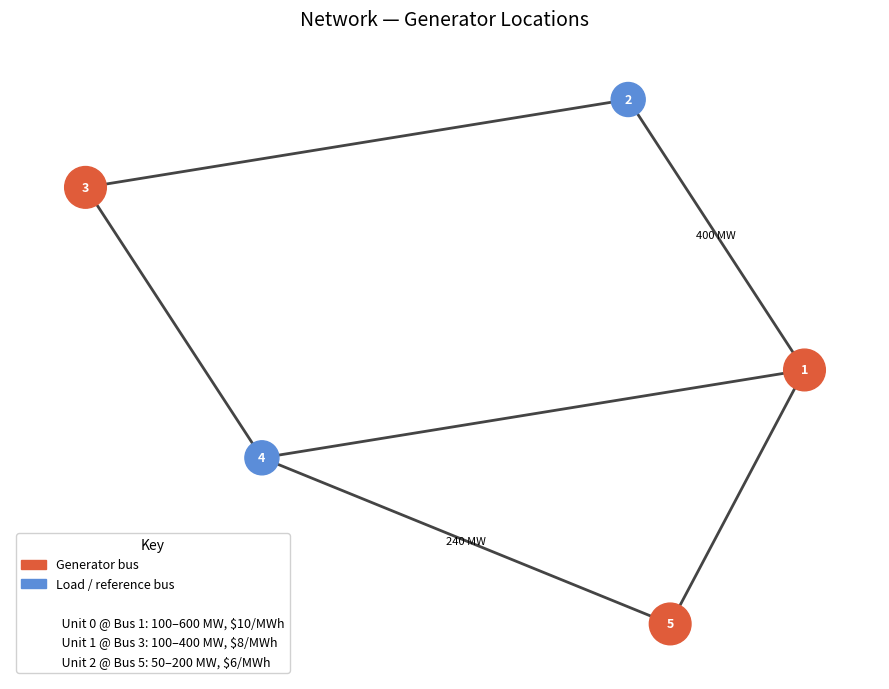

The script that saved this image:
import os
import textwrap
import networkx as nx
import numpy as np
import matplotlib.pyplot as plt
import matplotlib.patches as mpatches


# ---------------------------------------------------------------------------
# Time-axis scaling helpers — keep multi-day (T up to 168h) plots readable
# instead of cramming one tick/label per hour into a fixed-width figure.
# ---------------------------------------------------------------------------

def _time_axis_figwidth(T, base=13.0, min_width=13.0, max_width=34.0, per_hour=0.11):
    """Figure width (inches) that grows with T but saturates for long horizons."""
    return max(min_width, min(max_width, base + per_hour * max(0, T - 24)))


def _hour_tick_step(T, max_ticks=28):
    """Pick a 'nice' hour spacing so tick labels never overlap regardless of T."""
    if T <= max_ticks:
        return 1
    for step in (2, 3, 4, 6, 8, 12, 24, 48, 72):
        if -(-T // step) <= max_ticks:  # ceil division
            return step
    return 168


def _set_hour_axis(ax, T, xlabel=None):
    step = _hour_tick_step(T)
    ticks = list(range(1, T + 1, step))
    if ticks[-1] != T:
        ticks.append(T)
    ax.set_xticks(ticks)
    ax.set_xlim(0.5, T + 0.5)
    if T > 24:
        ax.tick_params(axis="x", labelrotation=45)
    if xlabel:
        ax.set_xlabel(xlabel, fontsize=10)


def _format_congested_hours(congested_hours, max_chars=60):
    """Compact a possibly-long set of hours into ranges, wrapped to fit the figure."""
    hours = sorted(congested_hours)
    ranges = []
    start = prev = hours[0]
    for h in hours[1:]:
        if h == prev + 1:
            prev = h
            continue
        ranges.append(f"{start}" if start == prev else f"{start}-{prev}")
        start = prev = h
    ranges.append(f"{start}" if start == prev else f"{start}-{prev}")
    text = f"Red shading = congested hour(s): {', '.join(ranges)}"
    return "\n".join(textwrap.wrap(text, width=max_chars))


# ---------------------------------------------------------------------------
# Module-level pjm5 topology — used only by the __main__ standalone block
# ---------------------------------------------------------------------------

# (fbus, tbus, flow_limit_MW)
branches = [
    (1, 2, 400),
    (1, 4,   0),
    (1, 5,   0),
    (2, 3,   0),
    (3, 4,   0),
    (4, 5, 240),
]

generators = [
    ("Unit 0", 1, 100, 600, 10),
    ("Unit 1", 3, 100, 400,  8),
    ("Unit 2", 5,  50, 200,  6),
]

gen_buses = {g[1] for g in generators}
all_buses = list(range(1, 6))

G = nx.Graph()
G.add_nodes_from(all_buses)
for fbus, tbus, _ in branches:
    G.add_edge(fbus, tbus)

pos = nx.kamada_kawai_layout(G)

gen_node_color  = "#e05c3a"
load_node_color = "#5b8dd9"


# ---------------------------------------------------------------------------
# Dynamic topology builder
# ---------------------------------------------------------------------------

def _build_grid_graph(grid):
    """Build a networkx graph from a Case object.

    Looks for branch/bus data on the object itself or on grid.case_description,
    which is how the BaseCase subclasses expose MATPOWER data.
    """
    import numpy as np
    fbar = np.array(grid.fbar).flatten()

    # branch data: try direct attribute first, then case_description
    cd = getattr(grid, "case_description", None)
    branch_data = (
        getattr(grid, "branch", None)
        or (getattr(cd, "branch", None) if cd is not None else None)
    )
    bus_data = (
        getattr(grid, "bus", None)
        or (getattr(cd, "bus", None) if cd is not None else None)
    )

    if branch_data is None:
        raise AttributeError("Cannot find branch data on grid object.")

    branches_list = [(int(row[0]), int(row[1]), float(fbar[i]))
                     for i, row in enumerate(branch_data)]
    n_bus = len(bus_data) if bus_data is not None else max(
        b for f, t, _ in branches_list for b in (f, t)
    )
    Gg = nx.Graph()
    Gg.add_nodes_from(range(1, n_bus + 1))
    for f, t, _ in branches_list:
        Gg.add_edge(f, t)
    pos_g = nx.kamada_kawai_layout(Gg)
    return Gg, pos_g, branches_list


# ---------------------------------------------------------------------------
# Label helpers — black text, white bbox, offset above node
# ---------------------------------------------------------------------------

def _draw_labels(Gg, pos_g, ax, labels, font_size=8):
    import matplotlib.patheffects as _pe
    _stroke = [_pe.withStroke(linewidth=3, foreground="white")]
    for n, lbl in labels.items():
        x, y = pos_g[n]
        ax.text(x, y + 0.11, lbl, fontsize=font_size, ha="center", va="bottom",
                color="black", zorder=6, path_effects=_stroke)


# ---------------------------------------------------------------------------
# Core drawing helpers
# ---------------------------------------------------------------------------

def _grid_load_buses(grid):
    """Buses (1-indexed) with nonzero demand at any hour, or None if unknown."""
    if grid is None:
        return None
    import numpy as np
    demand = np.array(grid.power_demand)
    return {i + 1 for i in range(demand.shape[0]) if demand[i].sum() > 0}


def _draw_split_nodes(ax, pos_g, node_roles, node_sizes, dc_bus=None):
    """Draw nodes whose colour shows every role at that bus.

    node_roles: {node: [colour, ...]} — one colour is a plain circle, two is a
    left/right half split, three a pie split. node_sizes uses the same point²
    scale as networkx so existing size logic carries over. The datacenter bus
    gets a red ring.
    """
    from matplotlib.patches import Circle, Wedge

    xs = [p[0] for p in pos_g.values()]
    ys = [p[1] for p in pos_g.values()]
    span = max(max(xs) - min(xs), max(ys) - min(ys)) or 2.0
    ax.set_aspect("equal")
    base_r = span * 0.038

    for n, colors in node_roles.items():
        x, y = pos_g[n]
        r = base_r * (node_sizes.get(n, 600) / 600.0) ** 0.5
        if len(colors) == 1:
            ax.add_patch(Circle((x, y), r, facecolor=colors[0],
                                edgecolor="none", zorder=2))
        else:
            arc = 360.0 / len(colors)
            for i, c in enumerate(colors):
                ax.add_patch(Wedge((x, y), r, 90 + i * arc, 90 + (i + 1) * arc,
                                   facecolor=c, edgecolor="white",
                                   linewidth=0.6, zorder=2))
        if dc_bus is not None and n == dc_bus:
            ax.add_patch(Circle((x, y), r * 1.18, fill=False, edgecolor="red",
                                linewidth=2.5, zorder=3))


def draw_network(Gg, pos_g, ax, gen_buses_set=None):
    if gen_buses_set is None:
        gen_buses_set = gen_buses
    node_colors = [gen_node_color if n in gen_buses_set else load_node_color
                   for n in Gg.nodes]
    node_sizes  = [900 if n in gen_buses_set else 600 for n in Gg.nodes]
    nx.draw_networkx_nodes(Gg, pos_g, ax=ax,
                           node_color=node_colors, node_size=node_sizes)
    nx.draw_networkx_edges(Gg, pos_g, ax=ax,
                           edge_color="#444444", width=2, arrows=False)
    nx.draw_networkx_labels(Gg, pos_g, ax=ax, labels={n: str(n) for n in Gg.nodes},
                            font_color="white", font_weight="bold", font_size=9)


def _congested_edge_colors(result, branches_list=None):
    if branches_list is None:
        branches_list = branches
    all_congested = set()
    for hour_lines in result.congested_lines:
        for idx in hour_lines:
            all_congested.add(idx)
    return ["red" if i in all_congested else "black" for i in range(len(branches_list))]


def _node_edge_colors(nodes, dc_bus):
    """Return per-node border colour: red for the datacenter node, none elsewhere."""
    return ["red" if n == dc_bus else "none" for n in nodes]


def draw_ed_result(result, gen_locations: dict, bat_locations: dict, ax,
                   _topo=None, dc_bus=None, dc_mw=0.0, load_buses=None):
    if _topo is None:
        Gg, pos_g, branches_list = G, pos, branches
    else:
        Gg, pos_g, branches_list = _topo

    edge_colors = _congested_edge_colors(result, branches_list)
    nx.draw_networkx_edges(Gg, pos_g, ax=ax,
                           edgelist=[(f, t) for f, t, _ in branches_list],
                           edge_color=edge_colors, width=2, arrows=False)

    gen_bus_set = set(gen_locations.values())
    bat_bus_set = set(bat_locations.values())
    node_roles, node_sizes = {}, {}
    for n in Gg.nodes:
        colors, size = [], 600
        if n in gen_bus_set:
            gen_idx = [g for g, b in gen_locations.items() if b == n][0]
            colors.append(gen_node_color)
            size = 400 + result.dispatch[gen_idx, -1] * 0.5
        if n in bat_bus_set:
            colors.append("#2ca02c")
            size = max(size, 700)
        if (load_buses is not None and n in load_buses) or not colors:
            colors.append(load_node_color)
        node_roles[n], node_sizes[n] = colors, size

    _draw_split_nodes(ax, pos_g, node_roles, node_sizes, dc_bus=dc_bus)

    # Bus number inside node (white), status info offset above
    node_labels = {n: str(n) for n in Gg.nodes}
    nx.draw_networkx_labels(Gg, pos_g, ax=ax, labels=node_labels,
                            font_color="white", font_weight="bold", font_size=9)

    status = {}
    for gen_idx, bus in gen_locations.items():
        status[bus] = f"{result.dispatch[gen_idx, -1]:.0f} MW"
    for bat_idx, bus in bat_locations.items():
        soc = result.soc[bat_idx, -1]
        status[bus] = status.get(bus, "") + (f"\n" if bus in status else "") + f"B{bat_idx} {soc:.0f}MWh"
    if dc_bus is not None and dc_mw > 0:
        status[dc_bus] = status.get(dc_bus, "") + (f"\n" if dc_bus in status else "") + f"DC {dc_mw:.0f}MW"
    _draw_labels(Gg, pos_g, ax, {n: status[n] for n in status})

    gen_patch  = mpatches.Patch(color=gen_node_color,  label="Generator bus")
    load_patch = mpatches.Patch(color=load_node_color, label="Load / reference bus")
    bat_patch  = mpatches.Patch(color="#2ca02c",       label="Battery bus")
    cong_patch = mpatches.Patch(color="red",           label="Congested line")
    handles = [gen_patch, load_patch, bat_patch, cong_patch]
    if dc_bus is not None and dc_mw > 0:
        from matplotlib.lines import Line2D
        handles.append(Line2D([0], [0], marker="o", color="w", markerfacecolor="none",
                               markeredgecolor="red", markeredgewidth=2, markersize=10,
                               label="Datacenter load"))
    ax.legend(handles=handles, loc="lower left", fontsize=8, framealpha=0.9)
    ax.axis("off")


def draw_uc_result(result, gen_locations: dict, bat_locations: dict, ax,
                   _topo=None, dc_bus=None, dc_mw=0.0, load_buses=None):
    if _topo is None:
        Gg, pos_g, branches_list = G, pos, branches
    else:
        Gg, pos_g, branches_list = _topo

    edge_colors = _congested_edge_colors(result, branches_list)
    nx.draw_networkx_edges(Gg, pos_g, ax=ax,
                           edgelist=[(f, t) for f, t, _ in branches_list],
                           edge_color=edge_colors, width=2, arrows=False)

    gen_bus_set = set(gen_locations.values())
    bat_bus_set = set(bat_locations.values())
    node_roles, node_sizes = {}, {}
    for n in Gg.nodes:
        colors, size = [], 600
        if n in gen_bus_set:
            gen_idx = [g for g, b in gen_locations.items() if b == n][0]
            ever_committed = result.commitment[gen_idx, :].max() > 0.5
            if ever_committed:
                colors.append(gen_node_color)
                size = 400 + result.dispatch[gen_idx, :].max() * 0.5
            else:
                colors.append("#aaaaaa")
                size = 500
        if n in bat_bus_set:
            colors.append("#2ca02c")
            size = max(size, 700)
        if (load_buses is not None and n in load_buses) or not colors:
            colors.append(load_node_color)
        node_roles[n], node_sizes[n] = colors, size

    _draw_split_nodes(ax, pos_g, node_roles, node_sizes, dc_bus=dc_bus)

    # Bus number inside node (white), status info offset above
    node_labels = {n: str(n) for n in Gg.nodes}
    nx.draw_networkx_labels(Gg, pos_g, ax=ax, labels=node_labels,
                            font_color="white", font_weight="bold", font_size=9)

    status = {}
    for gen_idx, bus in gen_locations.items():
        ever_committed = result.commitment[gen_idx, :].max() > 0.5
        status[bus] = f"peak {result.dispatch[gen_idx, :].max():.0f} MW" if ever_committed else "(off)"
    for bat_idx, bus in bat_locations.items():
        soc = result.soc[bat_idx, -1]
        status[bus] = status.get(bus, "") + (f"\n" if bus in status else "") + f"B{bat_idx} {soc:.0f}MWh"
    if dc_bus is not None and dc_mw > 0:
        status[dc_bus] = status.get(dc_bus, "") + (f"\n" if dc_bus in status else "") + f"DC {dc_mw:.0f}MW"
    _draw_labels(Gg, pos_g, ax, {n: status[n] for n in status})

    gen_patch  = mpatches.Patch(color=gen_node_color,  label="Generator bus (used this horizon)")
    off_patch  = mpatches.Patch(color="#aaaaaa",       label="Generator bus (never committed)")
    load_patch = mpatches.Patch(color=load_node_color, label="Load / reference bus")
    bat_patch  = mpatches.Patch(color="#2ca02c",       label="Battery bus")
    cong_patch = mpatches.Patch(color="red",           label="Congested line")
    handles = [gen_patch, off_patch, load_patch, bat_patch, cong_patch]
    if dc_bus is not None and dc_mw > 0:
        from matplotlib.lines import Line2D
        handles.append(Line2D([0], [0], marker="o", color="w", markerfacecolor="none",
                               markeredgecolor="red", markeredgewidth=2, markersize=10,
                               label="Datacenter load"))
    ax.legend(handles=handles, loc="lower left", fontsize=8, framealpha=0.9)
    ax.axis("off")


def draw_siting_result(siting_result, gen_locations: dict, ax, _topo=None):
    bus_pair, total_cost, uc_result = siting_result.ranking[0]
    bat_locs = {i: bus for i, bus in enumerate(bus_pair)}
    draw_uc_result(uc_result, gen_locations, bat_locs, ax, _topo=_topo)
    ax.set_title(
        f"Best Battery Placement: Buses {bus_pair} | Cost: ${total_cost:,.0f}",
        fontsize=13, pad=14,
    )


# ---------------------------------------------------------------------------
# Line stress utilities
# ---------------------------------------------------------------------------

def _line_stress(uc_result, gen_locations, bat_locs, grid):
    """Return (max_stress, peak_hour) per line across all hours.

    max_stress: array of max |flow|/fbar
    peak_hour:  array of 1-indexed hour at which each line's max stress occurs
    """
    import numpy as np
    PTDF  = np.array(grid.PTDF)
    fbar  = np.array(grid.fbar).flatten()
    n_bus = PTDF.shape[1]
    max_stress = np.zeros(len(fbar))
    peak_hour  = np.ones(len(fbar), dtype=int)

    p_val  = uc_result.dispatch
    rp_val = uc_result.battery_charge
    rm_val = uc_result.battery_discharge
    T = p_val.shape[1]

    for t in range(T):
        demand = grid.power_demand[:, t]
        inj = np.zeros(n_bus)
        for g, bus in gen_locations.items():
            inj[bus - 1] += p_val[g, t]
        for b, bus in bat_locs.items():
            inj[bus - 1] += rm_val[b, t] - rp_val[b, t]
        flow = PTDF @ (inj - demand)
        for k in range(len(fbar)):
            if fbar[k] < 9000:
                s = abs(flow[k]) / fbar[k]
                if s > max_stress[k]:
                    max_stress[k] = s
                    peak_hour[k]  = t + 1
    return max_stress, peak_hour


def _stress_color(s):
    if s < 0.70: return "#444444"
    if s < 0.90: return "#ff7f0e"
    return "#d62728"


def _stress_width(s):
    if s < 0.70: return 2.0
    if s < 0.90: return 3.0
    return 4.0


def draw_siting_panel(uc_result, gen_locations, bat_locs, grid, ax, title, subtitle,
                      _topo=None):
    import numpy as np
    if _topo is None:
        Gg, pos_g, branches_list = G, pos, branches
    else:
        Gg, pos_g, branches_list = _topo

    stress, peak_hour = _line_stress(uc_result, gen_locations, bat_locs, grid)
    fbar   = np.array(grid.fbar).flatten()

    edge_list   = [(f, t) for f, t, _ in branches_list]
    edge_colors = [_stress_color(stress[i]) for i in range(len(branches_list))]
    edge_widths = [_stress_width(stress[i]) for i in range(len(branches_list))]
    nx.draw_networkx_edges(Gg, pos_g, ax=ax, edgelist=edge_list,
                           edge_color=edge_colors, width=edge_widths, arrows=False)

    for i, (f, t, _) in enumerate(branches_list):
        if fbar[i] >= 9000:
            continue
        x0, y0 = pos_g[f]
        x1, y1 = pos_g[t]
        mx, my = (x0 + x1) / 2, (y0 + y1) / 2
        # perpendicular offset so label sits beside the line, not on it
        dx, dy = x1 - x0, y1 - y0
        length = (dx**2 + dy**2) ** 0.5 or 1
        ox, oy = -dy / length * 0.04, dx / length * 0.04
        pct = int(round(stress[i] * 100))
        lbl = f"{pct}%\nh{peak_hour[i]}" if stress[i] >= 0.70 else f"{pct}%"
        color = _stress_color(stress[i]) if stress[i] >= 0.70 else "#555555"
        import matplotlib.patheffects as _pe
        ax.text(mx + ox, my + oy, lbl, fontsize=7, ha="center", va="center",
                color=color, fontweight="bold" if stress[i] >= 0.70 else "normal",
                zorder=4, path_effects=[_pe.withStroke(linewidth=2, foreground="white")])

    load_buses = _grid_load_buses(grid)
    gen_bus_set = set(gen_locations.values())
    bat_bus_set = set(bat_locs.values())
    node_roles, node_sizes = {}, {}
    for n in Gg.nodes:
        colors, size = [], 500
        if n in gen_bus_set:
            g_idx = [g for g, b in gen_locations.items() if b == n][0]
            ever_committed = uc_result.commitment[g_idx, :].max() > 0.5
            colors.append(gen_node_color if ever_committed else "#aaaaaa")
            peak_output = uc_result.dispatch[g_idx, :].max()
            size = 400 + peak_output * 0.5 if ever_committed else 300
        if n in bat_bus_set:
            colors.append("#2ca02c")
            size = max(size, 700)
        if (load_buses is not None and n in load_buses) or not colors:
            colors.append(load_node_color)
        node_roles[n], node_sizes[n] = colors, size

    _draw_split_nodes(ax, pos_g, node_roles, node_sizes)


    # White bus number centered inside each node
    nx.draw_networkx_labels(Gg, pos_g, ax=ax, labels={n: str(n) for n in Gg.nodes},
                            font_color="white", font_weight="bold", font_size=9)

    # Black MW/battery status above nodes (with white halo via _draw_labels)
    status = {}
    for n in Gg.nodes:
        if n in gen_bus_set:
            g_idx = [g for g, b in gen_locations.items() if b == n][0]
            ever_committed = uc_result.commitment[g_idx, :].max() > 0.5
            peak_output = uc_result.dispatch[g_idx, :].max()
            status[n] = f"peak {peak_output:.0f}MW" if ever_committed else "(off)"
        elif n in bat_bus_set:
            b_indices = [b for b, bus in bat_locs.items() if bus == n]
            status[n] = ",".join(f"B{b}" for b in b_indices)
    if status:
        _draw_labels(Gg, pos_g, ax, status, font_size=7)

    ax.set_title(title, fontsize=11, fontweight="bold", pad=10)
    ax.text(0.5, -0.04, subtitle, transform=ax.transAxes,
            ha="center", fontsize=9, color="#444")
    ax.axis("off")


# ---------------------------------------------------------------------------
# Save functions
# ---------------------------------------------------------------------------

def save_siting_comparison(siting_result, gen_locations, grid, T, assets_file,
                           out_dir=None):
    if out_dir is None:
        out_dir = os.path.join(os.path.dirname(os.path.abspath(__file__)), "outputs")
    os.makedirs(out_dir, exist_ok=True)

    _topo = _build_grid_graph(grid)

    best_pair,  best_cost,  best_uc  = siting_result.ranking[0]
    worst_pair, worst_cost, worst_uc = siting_result.ranking[-1]
    best_bat_locs  = {i: bus for i, bus in enumerate(best_pair)}
    worst_bat_locs = {i: bus for i, bus in enumerate(worst_pair)}

    best_cong  = sum(1 for l in best_uc.congested_lines  if l)
    worst_cong = sum(1 for l in worst_uc.congested_lines if l)
    n_infeas   = len(siting_result.infeasible)

    fig, (ax_best, ax_worst) = plt.subplots(1, 2, figsize=(16, 8))
    fig.suptitle(
        f"Battery Siting — Best vs Worst Feasible Placement  |  T={T}h  |  {assets_file}"
        + (f"  |  {n_infeas} infeasible" if n_infeas else ""),
        fontsize=13, y=1.01,
    )

    draw_siting_panel(
        best_uc, gen_locations, best_bat_locs, grid, ax_best,
        title=f"BEST — Buses {best_pair}",
        subtitle=f"Cost: ${best_cost:,.0f}  |  Congested hours: {best_cong}",
        _topo=_topo,
    )
    draw_siting_panel(
        worst_uc, gen_locations, worst_bat_locs, grid, ax_worst,
        title=f"WORST — Buses {worst_pair}",
        subtitle=f"Cost: ${worst_cost:,.0f}  |  Congested hours: {worst_cong}",
        _topo=_topo,
    )

    gen_patch  = mpatches.Patch(color=gen_node_color,  label="Generator (used this horizon)")
    off_patch  = mpatches.Patch(color="#aaaaaa",        label="Generator (never committed)")
    load_patch = mpatches.Patch(color=load_node_color,  label="Load bus")
    bat_patch  = mpatches.Patch(color="#2ca02c",        label="Battery bus (★)")
    line_ok    = mpatches.Patch(color="#444444",        label="Line  < 70%")
    line_warn  = mpatches.Patch(color="#ff7f0e",        label="Line 70–90%")
    line_crit  = mpatches.Patch(color="#d62728",        label="Line ≥ 90%")
    fig.legend(handles=[gen_patch, off_patch, load_patch, bat_patch,
                         line_ok, line_warn, line_crit],
               loc="lower center", ncol=4, fontsize=9,
               framealpha=0.9, bbox_to_anchor=(0.5, -0.04))

    filename = os.path.join(
        out_dir,
        f"siting_{T}h_{assets_file.replace('.py', '')}_comparison.png",
    )
    plt.tight_layout()
    plt.savefig(filename, dpi=150, bbox_inches="tight")
    plt.close(fig)
    print(f"Plot saved: {filename}")
    return filename


class _CommitShim:
    """Wrap an ED/siting result with a fixed commitment matrix so
    draw_siting_panel (which expects a `.commitment` attribute, as UC
    results have) also works for ED-refined quantum-siting candidates."""

    def __init__(self, result, commitment_list, T):
        self._r = result
        self.commitment = np.tile(np.array(commitment_list).reshape(-1, 1), (1, T))

    def __getattr__(self, name):
        return getattr(self._r, name)


def save_quantum_siting_gallery(result, gen_locations, grid, T, assets_file,
                                out_dir=None):
    """One network diagram per evaluated quantum-siting candidate, ranked by
    true cost — same panel (generator outputs, battery SOC, congested lines)
    as options 1-3, mirroring the dashboard's Power Flow gallery so the CLI
    (option 4) gets the same plot instead of terminal-only output.

    Returns the list of saved PNG paths, best-ranked first.
    """
    if out_dir is None:
        out_dir = os.path.join(os.path.dirname(os.path.abspath(__file__)), "outputs")
    os.makedirs(out_dir, exist_ok=True)

    topo = _build_grid_graph(grid)
    stem = assets_file.replace(".py", "")

    paths = []
    ranked = sorted(result.evaluated, key=lambda x: x[2])
    for rank, (bat_locs, commitment, true_cost, res_obj) in enumerate(ranked, start=1):
        panel_result = res_obj if hasattr(res_obj, "commitment") else _CommitShim(res_obj, commitment, T)
        fig, ax = plt.subplots(figsize=(9, 7))
        buses = tuple(bat_locs.values())
        draw_siting_panel(
            panel_result, gen_locations, bat_locs, grid, ax,
            title=f"Rank {rank} — Batteries at buses {buses}",
            subtitle=f"True cost: ${true_cost:,.0f}  |  line labels = max loading",
            _topo=topo,
        )
        path = os.path.join(out_dir, f"quantum_siting_{T}h_{stem}_rank{rank:02d}.png")
        plt.tight_layout()
        plt.savefig(path, dpi=150, bbox_inches="tight")
        plt.close(fig)
        print(f"Plot saved: {path}")
        paths.append(path)

    return paths


def save_dispatch_overview(result, opt_name, T, assets_file, generators, batteries,
                           grid=None, out_dir=None):
    import numpy as np
    if out_dir is None:
        out_dir = os.path.join(os.path.dirname(os.path.abspath(__file__)), "outputs")
    os.makedirs(out_dir, exist_ok=True)

    hours = list(range(1, T + 1))
    is_uc = hasattr(result, "commitment")

    gen_colors = ["#e05c3a", "#5b8dd9", "#2ca02c", "#d62728", "#ff7f0e",
                  "#1f77b4", "#8c564b", "#bcbd22"]
    bat_colors = ["#9467bd", "#8c564b", "#17becf", "#e377c2", "#7f7f7f", "#bcbd22"]

    fig, axes = plt.subplots(4, 1, figsize=(_time_axis_figwidth(T), 11), sharex=True)
    fig.suptitle(f"{opt_name} Overview | T={T}h | {assets_file}", fontsize=13, y=0.98)

    real_batteries = [
        (b, bat) for b, bat in enumerate(batteries)
        if bat["power_mw"] > 0 or bat["capacity_mwh"] > 0
    ]

    congested_hours = {t + 1 for t, lines in enumerate(result.congested_lines) if lines}
    for ax in axes:
        for h in congested_hours:
            ax.axvspan(h - 0.5, h + 0.5, color="#ffcccc", alpha=0.5, zorder=0)
    # Pale red background = congested hour. axvspan alone doesn't register with
    # ax.legend(), so add an explicit patch to every panel's legend (not just a
    # corner text note on panel 1) — the shading is applied to all four axes,
    # so each one needs its own explanation of what it means.
    cong_patch = mpatches.Patch(color="#ffcccc", alpha=0.5, label="Congested hour") if congested_hours else None

    def _legend_with_cong(ax, **kwargs):
        handles, labels = ax.get_legend_handles_labels()
        if cong_patch is not None:
            handles.append(cong_patch)
        ax.legend(handles=handles, **kwargs)

    # panel 1: generator dispatch
    ax = axes[0]
    for g, gen in enumerate(generators):
        dispatch = result.dispatch[g, :T]
        label = gen["name"]
        if is_uc:
            committed = result.commitment[g, :T]
            on_mask  = committed > 0.5
            x_on  = [h for h, on in zip(hours, on_mask)  if on]
            y_on  = [dispatch[t] for t, on in enumerate(on_mask)  if on]
            x_off = [h for h, off in zip(hours, ~on_mask) if off]
            y_off = [dispatch[t] for t, off in enumerate(~on_mask) if off]
            ax.plot(x_on, y_on, color=gen_colors[g], linewidth=2,
                    marker="o", markersize=4, label=label)
            if x_off:
                ax.plot(x_off, y_off, color=gen_colors[g], linewidth=1,
                        linestyle="--", marker="x", markersize=5, alpha=0.4)
        else:
            ax.plot(hours, dispatch, color=gen_colors[g], linewidth=2,
                    marker="o", markersize=4, label=label)

    if grid is not None:
        demand_total = np.array(grid.power_demand).sum(axis=0)[:T]
        ax.plot(hours, demand_total, color="black", linewidth=1.5,
                linestyle=":", label="Total demand")

    ax.set_ylabel("Output (MW)", fontsize=10)
    ax.set_title("Generator Dispatch" + (" (dashed = OFF)" if is_uc else ""), fontsize=10)
    _legend_with_cong(ax, loc="upper left", fontsize=8, ncol=2)
    ax.grid(axis="y", linestyle="--", alpha=0.35)

    # panel 2: battery net MW
    ax = axes[1]
    ax.axhline(0, color="black", linewidth=0.8)
    for b, bat in real_batteries:
        net = result.battery_charge[b, :T] - result.battery_discharge[b, :T]
        label = f"{bat['name']} (+charge / -discharge)"
        ax.plot(hours, net, color=bat_colors[b], linewidth=2, marker="o", markersize=4, label=label)
        ax.fill_between(hours, net, 0, where=[v > 0 for v in net],
                        alpha=0.15, color=bat_colors[b])
        ax.fill_between(hours, net, 0, where=[v < 0 for v in net],
                        alpha=0.25, color=bat_colors[b])
    ax.set_ylabel("MW", fontsize=10)
    ax.set_title("Battery Charge / Discharge  (positive = charging)", fontsize=10)
    if real_batteries:
        _legend_with_cong(ax, loc="upper left", fontsize=8)
    else:
        ax.text(0.5, 0.5, "No batteries in this use case", transform=ax.transAxes,
                ha="center", va="center", fontsize=10, color="#888888")
    ax.grid(axis="y", linestyle="--", alpha=0.35)

    # panel 3: battery SOC
    ax = axes[2]
    for b, bat in real_batteries:
        soc = result.soc[b, :T]
        cap = bat["capacity_mwh"]
        ax.plot(hours, soc, color=bat_colors[b], linewidth=2, marker="o", markersize=4,
                label=f"{bat['name']} (cap {cap} MWh)")
        ax.axhline(cap, color=bat_colors[b], linewidth=0.8, linestyle="--", alpha=0.5)
    ax.set_ylabel("SOC (MWh)", fontsize=10)
    ax.set_title("Battery State of Charge", fontsize=10)
    if real_batteries:
        _legend_with_cong(ax, loc="upper left", fontsize=8)
    else:
        ax.text(0.5, 0.5, "No batteries in this use case", transform=ax.transAxes,
                ha="center", va="center", fontsize=10, color="#888888")
    ax.grid(axis="y", linestyle="--", alpha=0.35)

    # panel 4: hourly cost
    ax = axes[3]
    ax.bar(hours, result.hourly_costs[:T], color="#7f7f7f", alpha=0.75, width=max(0.15, min(0.7, 60.0 / max(T, 1))))
    ax.set_ylabel("Cost ($)", fontsize=10)
    ax.set_title("Hourly Generation Cost", fontsize=10)
    if cong_patch is not None:
        ax.legend(handles=[cong_patch], loc="upper left", fontsize=8)
    ax.grid(axis="y", linestyle="--", alpha=0.35)

    if congested_hours:
        axes[0].annotate(
            _format_congested_hours(congested_hours),
            xy=(0.99, 0.97), xycoords="axes fraction",
            fontsize=7.5, color="#cc0000", va="top", ha="right",
        )

    _set_hour_axis(ax, T, xlabel="Hour")
    plt.tight_layout(rect=[0, 0, 1, 0.97])
    filename = os.path.join(
        out_dir, f"{opt_name.lower()}_{T}h_{assets_file.replace('.py', '')}_overview.png"
    )
    plt.savefig(filename, dpi=150)
    plt.close(fig)
    print(f"Plot saved: {filename}")
    return filename


def save_demand_plot(grid, out_dir=None):
    import numpy as np
    if out_dir is None:
        out_dir = os.path.join(os.path.dirname(os.path.abspath(__file__)), "outputs")
    os.makedirs(out_dir, exist_ok=True)

    demand = np.array(grid.power_demand)  # (n_bus, T)
    T_d = demand.shape[1]
    hours = list(range(1, T_d + 1))

    bus_labels = ["Bus 2 (300 MW base)", "Bus 3 (300 MW base)", "Bus 4 (400 MW base)"]
    bus_colors = ["#5b8dd9", "#e05c3a", "#2ca02c"]
    bus_indices = [1, 2, 3]

    total = demand.sum(axis=0)

    bar_width = max(0.15, min(0.8, 60.0 / max(T_d, 1)))
    fig, ax = plt.subplots(figsize=(_time_axis_figwidth(T_d, base=11.0, min_width=11.0, max_width=32.0), 5))
    bottom = np.zeros(T_d)
    for idx, (label, color) in zip(bus_indices, zip(bus_labels, bus_colors)):
        if idx < demand.shape[0]:
            ax.bar(hours, demand[idx], bottom=bottom, label=label,
                   color=color, alpha=0.75, width=bar_width)
            bottom += demand[idx]

    ax.plot(hours, total, color="black", linewidth=2, marker="o", markersize=4,
            label="Total demand")
    ax.set_ylabel("Demand (MW)", fontsize=11)
    ax.set_title(f"{T_d}-Hour Demand Profile", fontsize=13, pad=12)
    _set_hour_axis(ax, T_d, xlabel="Hour")
    ax.legend(loc="upper left", fontsize=9)
    ax.grid(axis="y", linestyle="--", alpha=0.4)

    filename = os.path.join(out_dir, "demand_profile_24h.png")
    plt.tight_layout()
    plt.savefig(filename, dpi=150)
    plt.close(fig)
    print(f"Plot saved: {filename}")
    return filename


def save_runtime_breakdown(runtime_phases: dict, opt_name: str, T: int,
                           assets_file: str, out_dir=None, tag: str = ""):
    """Stacked bar chart of per-phase wall time.

    runtime_phases: ordered {phase_label: seconds}. Total bar height = wall time.
    tag: optional run variant (e.g. backend "Qiskit (CPU)") — shown in the title
    and appended to the filename so variants don't overwrite each other.
    Returns the saved filename.
    """
    if out_dir is None:
        out_dir = os.path.join(os.path.dirname(os.path.abspath(__file__)), "outputs")
    os.makedirs(out_dir, exist_ok=True)

    phases = [(label, max(0.0, float(sec))) for label, sec in runtime_phases.items()]
    total = sum(sec for _, sec in phases)

    phase_colors = ["#5b8dd9", "#e05c3a", "#2ca02c", "#9467bd", "#ff7f0e",
                    "#8c564b", "#17becf", "#bcbd22"]

    fig, ax = plt.subplots(figsize=(3.4, 7))
    bottom = 0.0
    for i, (label, sec) in enumerate(phases):
        pct = 100.0 * sec / total if total > 0 else 0.0
        ax.bar([0], [sec], bottom=[bottom], width=0.5,
               color=phase_colors[i % len(phase_colors)],
               label=f"{label} — {sec:.1f}s ({pct:.0f}%)")
        bottom += sec

    ax.set_xlim(-0.5, 0.5)
    ax.set_xticks([])
    ax.set_ylabel("Wall time (s)", fontsize=10)
    title_tag = f" | {tag}" if tag else ""
    ax.set_title(f"Runtime Breakdown — {opt_name}{title_tag}\n"
                 f"T={T}h | {assets_file} | total {total:.1f}s",
                 fontsize=10, pad=10)
    ax.legend(loc="upper center", bbox_to_anchor=(0.5, -0.03), fontsize=8,
              framealpha=0.9, ncol=1)
    ax.grid(axis="y", linestyle="--", alpha=0.35)

    file_tag = "_" + "".join(c if c.isalnum() else "_" for c in tag.lower()) if tag else ""
    filename = os.path.join(
        out_dir,
        f"runtime_breakdown_{opt_name.lower().replace(' ', '_')}"
        f"{file_tag}_{T}h_{assets_file.replace('.py', '')}.png",
    )
    plt.tight_layout()
    plt.savefig(filename, dpi=150, bbox_inches="tight")
    plt.close(fig)
    print(f"Plot saved: {filename}")
    return filename


def save_plot(result, opt_name: str, T: int, assets_file: str, grid=None,
              generators=None, bat_locs=None, batteries=None, dc_bus=None, dc_mw=0.0):
    out_dir = os.path.join(os.path.dirname(os.path.abspath(__file__)), "outputs")
    os.makedirs(out_dir, exist_ok=True)

    # Build gen/bat location dicts from runtime data if available
    if generators is not None:
        gen_locations = {g: generators[g]["bus"] for g in range(len(generators))}
    else:
        gen_locations = {0: 1, 1: 3, 2: 5}  # pjm5 fallback

    if bat_locs is not None:
        bat_locations = dict(bat_locs)
    else:
        bat_locations = {0: 2, 1: 4}  # pjm5 fallback

    # Zero-power/zero-capacity batteries are placeholders (e.g. the "null"
    # dummy in no-battery use cases, kept only so solver arrays aren't empty)
    # — drop them here so they don't draw as a real battery bus on the plot.
    if batteries is not None:
        bat_locations = {
            b: bus for b, bus in bat_locations.items()
            if b < len(batteries)
            and (batteries[b]["power_mw"] > 0 or batteries[b]["capacity_mwh"] > 0)
        }

    _topo = _build_grid_graph(grid) if grid is not None else None

    if hasattr(result, "ranking"):
        if grid is not None and len(result.ranking) >= 2:
            save_siting_comparison(result, gen_locations, grid, T, assets_file, out_dir)
            return
        fig, ax = plt.subplots(figsize=(10, 8))
        draw_siting_result(result, gen_locations, ax, _topo=_topo)
    elif hasattr(result, "commitment"):
        fig, ax = plt.subplots(figsize=(10, 8))
        draw_uc_result(result, gen_locations, bat_locations, ax, _topo=_topo,
                       dc_bus=dc_bus, dc_mw=dc_mw, load_buses=_grid_load_buses(grid))
    else:
        fig, ax = plt.subplots(figsize=(10, 8))
        draw_ed_result(result, gen_locations, bat_locations, ax, _topo=_topo,
                       dc_bus=dc_bus, dc_mw=dc_mw, load_buses=_grid_load_buses(grid))

    filename = os.path.join(
        out_dir, f"{opt_name.lower()}_{T}h_{assets_file.replace('.py', '')}.png"
    )
    plt.tight_layout()
    plt.savefig(filename, dpi=150)
    plt.close(fig)
    print(f"Plot saved: {filename}")


if __name__ == "__main__":
    fig, ax = plt.subplots(figsize=(9, 7))
    ax.set_title("Network — Generator Locations", fontsize=14, pad=14)

    gen_buses_pjm5 = {g[1] for g in generators}
    draw_network(G, pos, ax, gen_buses_set=gen_buses_pjm5)

    constrained = {(f, t): f"{lim} MW" for f, t, lim in branches if lim > 0}
    for (f, t), lbl in constrained.items():
        x = (pos[f][0] + pos[t][0]) / 2
        y = (pos[f][1] + pos[t][1]) / 2
        ax.text(x, y, lbl, fontsize=8, ha="center", va="center", color="black", zorder=4)

    gen_patch  = mpatches.Patch(color=gen_node_color,  label="Generator bus")
    load_patch = mpatches.Patch(color=load_node_color, label="Load / reference bus")
    gen_lines  = [
        mpatches.Patch(color="none", label=f"  {label} @ Bus {bus}: {pmin}–{pmax} MW, ${cost}/MWh")
        for label, bus, pmin, pmax, cost in generators
    ]
    ax.legend(handles=[gen_patch, load_patch, mpatches.Patch(color="none", label="")] + gen_lines,
              loc="lower left", fontsize=9, framealpha=0.9, title="Key", title_fontsize=10)
    ax.axis("off")
    plt.tight_layout()
    plt.savefig("network.png", dpi=150)
    plt.show()
